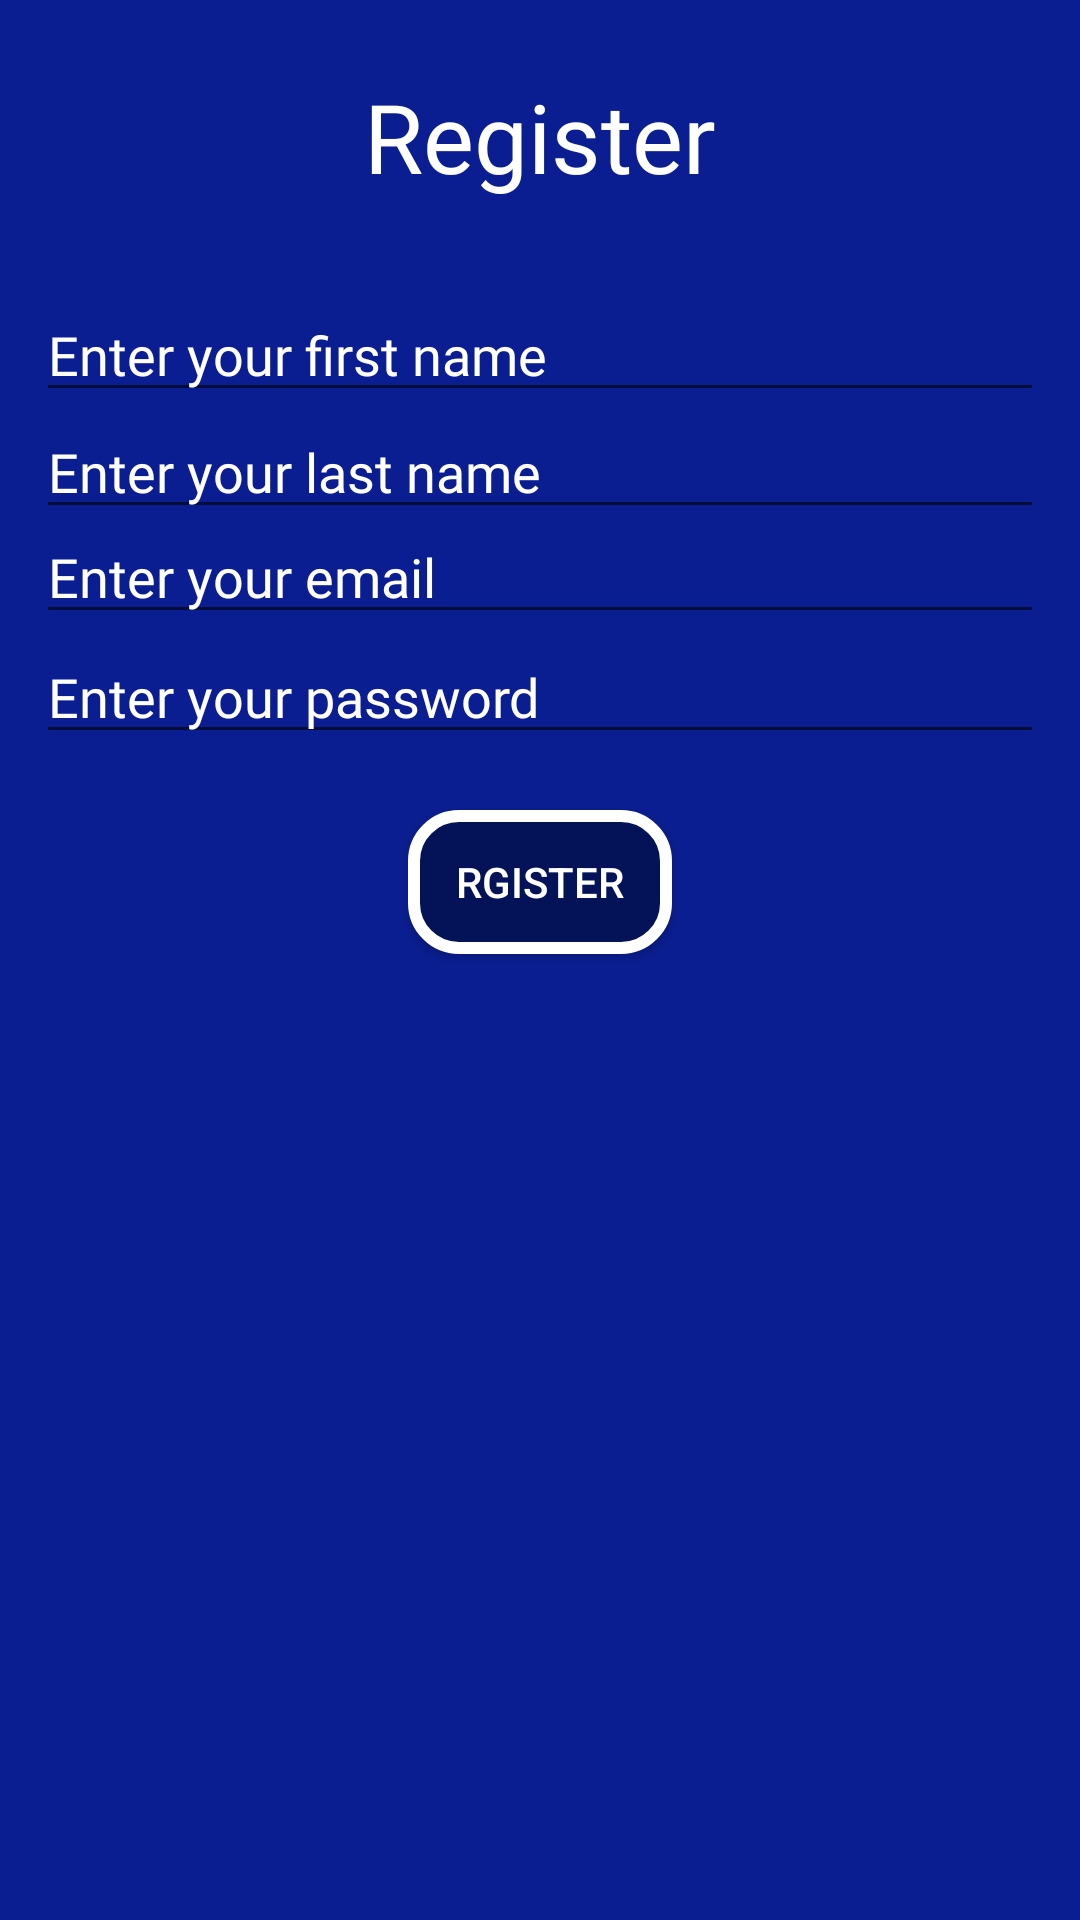

Write the Android layout XML for this screen, with the resource values it uses.
<!-- AndroidManifest.xml: application theme Theme.ArielBookStore -->
<!-- res/layout/fragment_register.xml -->
<?xml version="1.0" encoding="utf-8"?>
<FrameLayout xmlns:android="http://schemas.android.com/apk/res/android"
    xmlns:tools="http://schemas.android.com/tools"
    android:layout_width="match_parent"
    android:layout_height="match_parent"
    android:background="#0A1E91"
    tools:context=".RegisterFragment">

    
    <TextView
        android:layout_width="match_parent"
        android:layout_height="wrap_content"
        android:textAlignment="center"
        android:layout_marginTop="24dp"
        android:textSize="32sp"
        android:textColor="#FFFFFF"
        android:fontFamily="@font/open_sans"
        android:text="Register" />
    <EditText
        android:id="@+id/editTextFirstNameReg"
        android:layout_width="match_parent"
        android:layout_height="wrap_content"
        android:ems="10"
        android:hint="Enter your first name"
        android:textColorHint="#FFFFFF"
        android:textColor="#FFFFFF"
        android:fontFamily="@font/open_sans"
        android:layout_marginTop="96dp"
        android:layout_marginLeft="12dp"
        android:layout_marginRight="12dp"
        android:inputType="textEmailAddress"
        android:autofillHints="" />
    <EditText
        android:id="@+id/editTextLastNameReg"
        android:layout_width="match_parent"
        android:layout_height="wrap_content"
        android:ems="10"
        android:hint="Enter your last name"
        android:textColorHint="#FFFFFF"
        android:textColor="#FFFFFF"
        android:fontFamily="@font/open_sans"
        android:layout_marginTop="135dp"
        android:layout_marginLeft="12dp"
        android:layout_marginRight="12dp"
        android:inputType="textPassword"
        android:autofillHints="" />
    <EditText
        android:id="@+id/editTextEmailReg"
        android:layout_width="match_parent"
        android:layout_height="wrap_content"
        android:ems="10"
        android:hint="Enter your email"
        android:textColorHint="#FFFFFF"
        android:textColor="#FFFFFF"
        android:fontFamily="@font/open_sans"
        android:layout_marginTop="170dp"
        android:layout_marginLeft="12dp"
        android:layout_marginRight="12dp"
        android:inputType="textEmailAddress"
        android:autofillHints="" />

    <EditText
        android:id="@+id/editTextPasswordReg"
        android:layout_width="match_parent"
        android:layout_height="wrap_content"
        android:ems="10"
        android:hint="Enter your password"
        android:textColorHint="#FFFFFF"
        android:textColor="#FFFFFF"
        android:fontFamily="@font/open_sans"
        android:layout_marginTop="210dp"
        android:layout_marginLeft="12dp"
        android:layout_marginRight="12dp"
        android:inputType="textPassword"
        android:autofillHints="" />
    <Button
        android:id="@+id/buttonRegister"
        android:layout_width="wrap_content"
        android:layout_height="wrap_content"
        android:text="rGISTER"
        android:background="@drawable/my_btn"
        android:textColor="#FFFFFF"
        android:layout_marginTop="270dp"
        android:layout_gravity="center_horizontal"
        />

</FrameLayout>
<!-- resources referenced by this layout -->
<resources>
  <!-- drawable my_btn (drawable) -->
  <?xml version="1.0" encoding="utf-8"?>
  <shape xmlns:android="http://schemas.android.com/apk/res/android">
      <solid android:color="#041357"/>
      <stroke android:color="#fff" android:width="4dp"/>
      <corners android:radius="15dp"/>
  
  </shape>
  <style name="Theme.ArielBookStore" parent="Base.Theme.ArielBookStore" />
  <style name="Base.Theme.ArielBookStore" parent="Theme.AppCompat.DayNight.NoActionBar">
          
          
          
      </style>
</resources>
